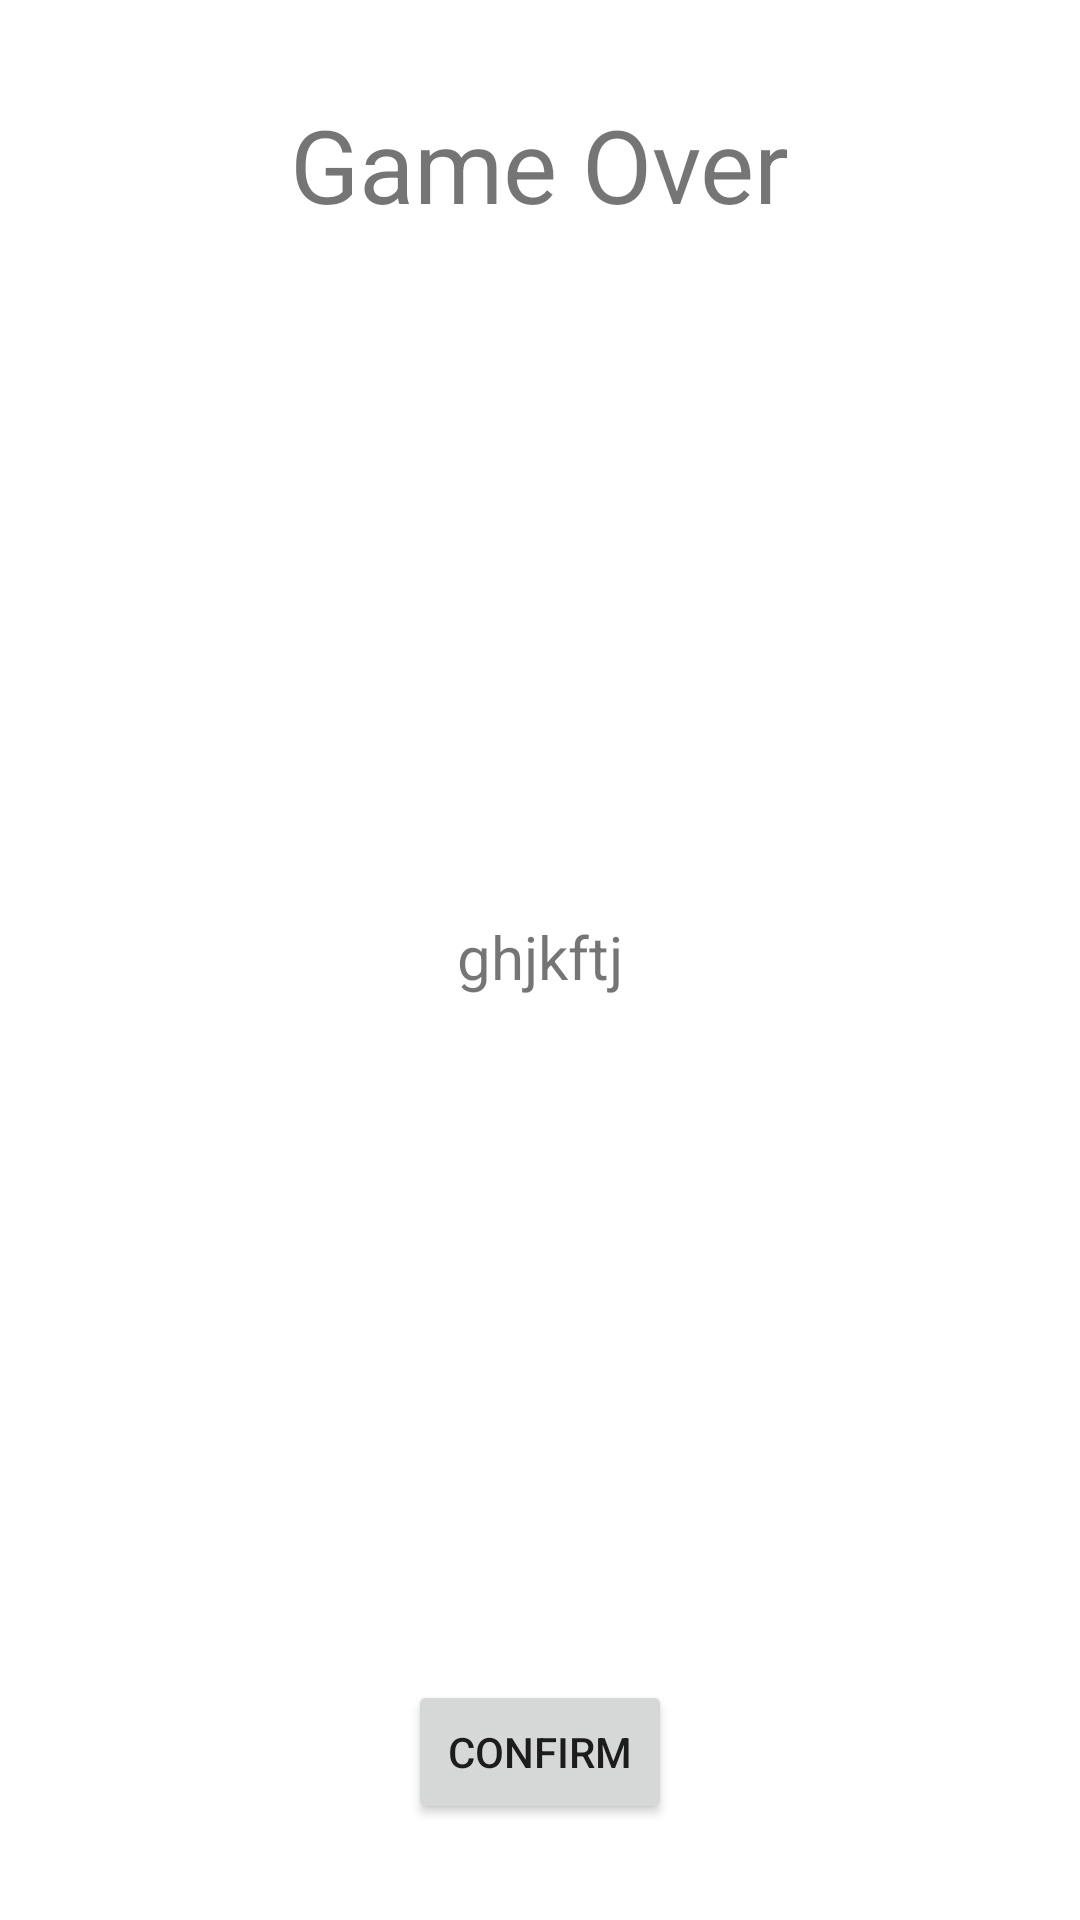

Reconstruct the res/layout file that produces this screen, plus the resources it refers to.
<!-- AndroidManifest.xml: application theme Theme.FlappyBird -->
<!-- res/layout/activity_game_over.xml -->
<?xml version="1.0" encoding="utf-8"?>
<androidx.constraintlayout.widget.ConstraintLayout xmlns:android="http://schemas.android.com/apk/res/android"
    xmlns:app="http://schemas.android.com/apk/res-auto"
    xmlns:tools="http://schemas.android.com/tools"
    android:layout_width="match_parent"
    android:layout_height="match_parent"
    tools:context=".GameOverActivity">

    <TextView
        android:id="@+id/game_over_text_view"
        android:layout_width="wrap_content"
        android:layout_height="wrap_content"
        android:layout_marginTop="32dp"
        android:text="@string/game_over_text"
        android:textSize="34sp"
        app:layout_constraintEnd_toEndOf="parent"
        app:layout_constraintStart_toStartOf="parent"
        app:layout_constraintTop_toTopOf="parent" />

    <Button
        android:id="@+id/confirm_game_over"
        android:layout_width="wrap_content"
        android:layout_height="wrap_content"
        android:layout_marginBottom="32dp"
        android:onClick="confirmGameOver"
        android:text="@string/confirm_text"
        app:layout_constraintBottom_toBottomOf="parent"
        app:layout_constraintEnd_toEndOf="@+id/game_over_text_view"
        app:layout_constraintStart_toStartOf="@+id/game_over_text_view" />

    <TextView
        android:id="@+id/score_view"
        android:layout_width="wrap_content"
        android:layout_height="wrap_content"
        android:text="ghjkftj"
        android:textSize="20sp"
        app:layout_constraintBottom_toTopOf="@+id/confirm_game_over"
        app:layout_constraintEnd_toEndOf="@+id/game_over_text_view"
        app:layout_constraintStart_toStartOf="@+id/game_over_text_view"
        app:layout_constraintTop_toBottomOf="@+id/game_over_text_view" />

</androidx.constraintlayout.widget.ConstraintLayout>
<!-- resources referenced by this layout -->
<resources>
  <string name="confirm_text">Confirm</string>
  <string name="game_over_text">Game Over</string>
  <style name="Theme.FlappyBird" parent="Theme.MaterialComponents.DayNight.NoActionBar">
          
          <item name="colorPrimary">@color/purple_500</item>
          <item name="colorPrimaryVariant">@color/purple_700</item>
          <item name="colorOnPrimary">@color/white</item>
          
          <item name="colorSecondary">@color/teal_200</item>
          <item name="colorSecondaryVariant">@color/teal_700</item>
          <item name="colorOnSecondary">@color/black</item>
          
          <item name="android:statusBarColor">?attr/colorPrimaryVariant</item>
          
          <item name="android:windowActionBar">false</item>
          <item name="android:windowNoTitle">true</item>
          <item name="android:windowFullscreen">true</item>
      </style>
  <!-- not gathered from this repository: default colours our renderer supplied (Android Studio template values) -->
  <color name="purple_500">#FF6200EE</color>
  <color name="purple_700">#FF3700B3</color>
  <color name="teal_200">#FF03DAC5</color>
  <color name="teal_700">#FF018786</color>
  <color name="black">#FF000000</color>
  <color name="white">#FFFFFFFF</color>
</resources>
